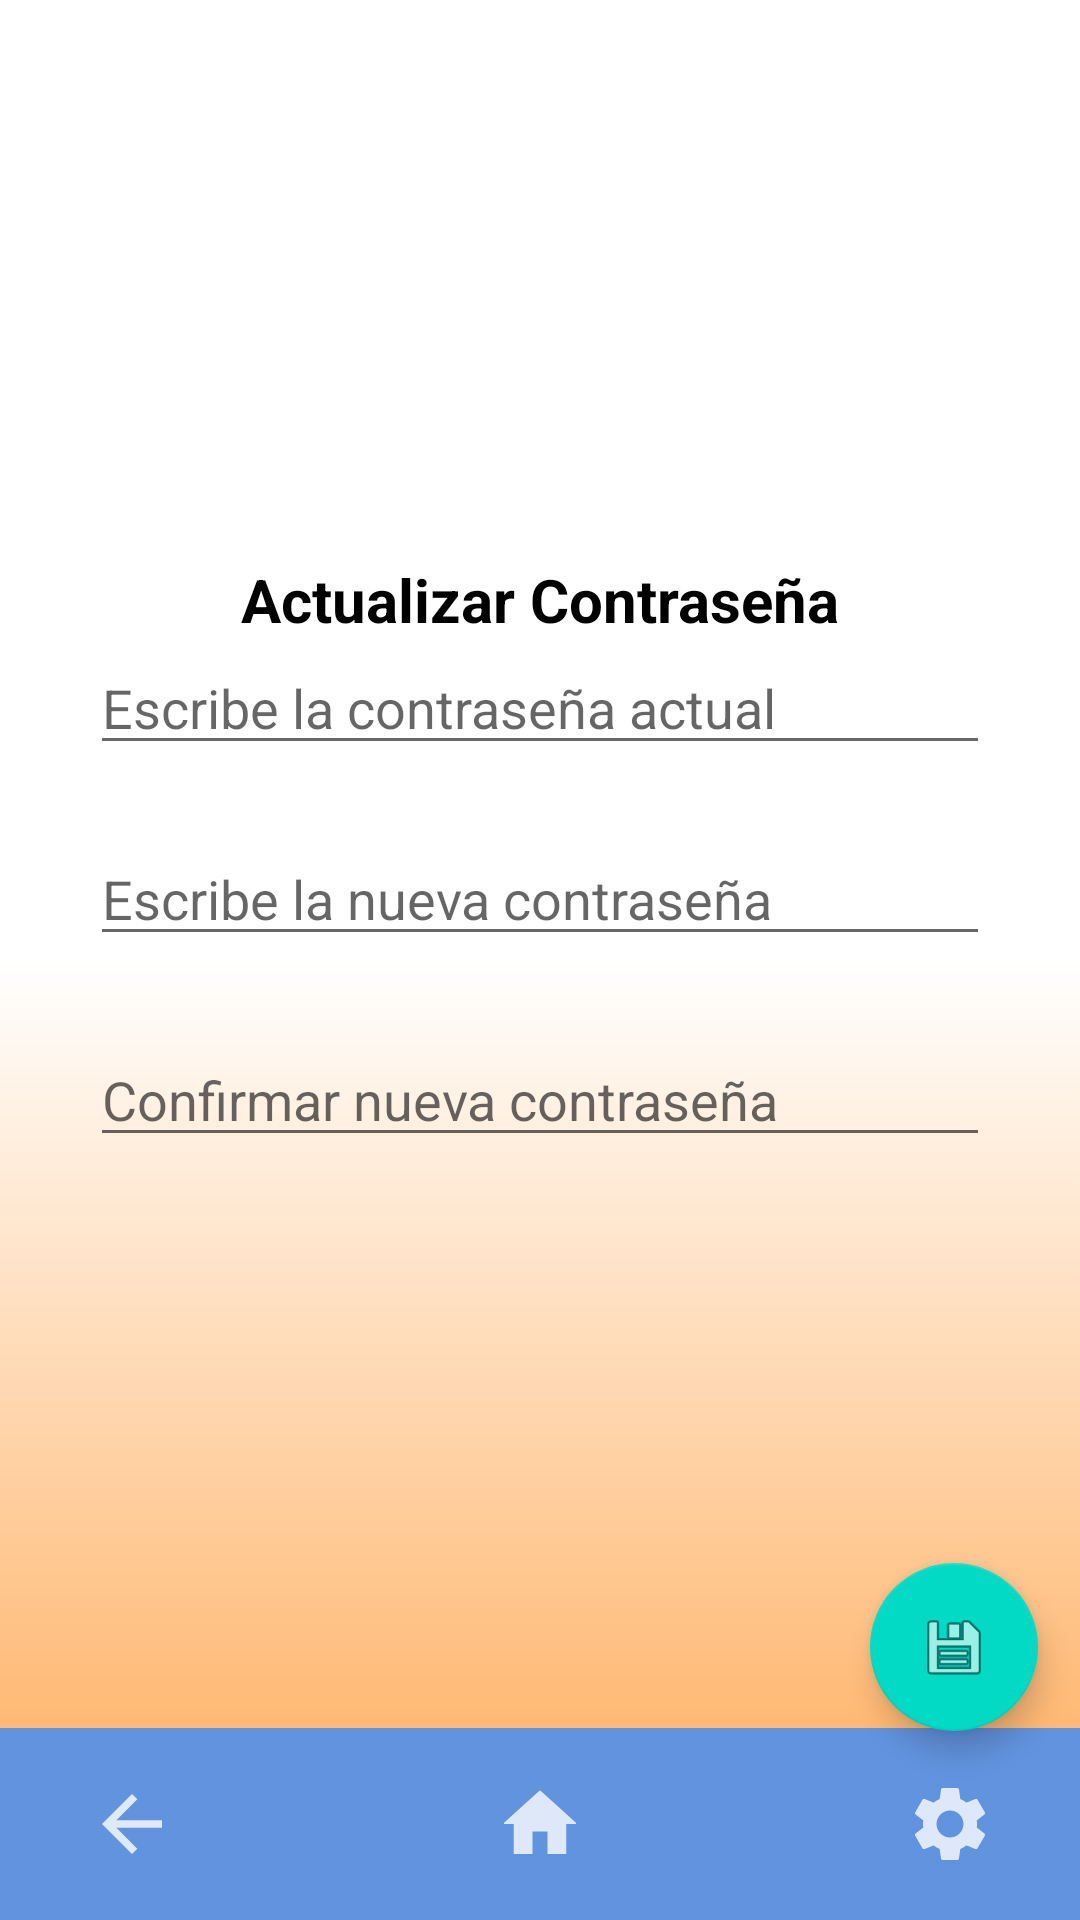

This screen was rendered from an Android layout file. Write that file and the resources it references.
<!-- AndroidManifest.xml: application theme AppTheme -->
<!-- res/layout/activity_cambiar_contra.xml -->
<?xml version="1.0" encoding="utf-8"?>
<androidx.constraintlayout.widget.ConstraintLayout xmlns:android="http://schemas.android.com/apk/res/android"
    xmlns:app="http://schemas.android.com/apk/res-auto"
    xmlns:tools="http://schemas.android.com/tools"
    android:layout_width="match_parent"
    android:layout_height="match_parent"
    android:background="@drawable/gradient_background2"
    tools:context=".cambiar_contra">

    <ImageView
        android:layout_width="150dp"
        android:layout_height="150dp"
        android:src="@drawable/password"
        app:layout_constraintBottom_toTopOf="@+id/view4"
        app:layout_constraintEnd_toEndOf="parent"
        app:layout_constraintHorizontal_bias="0.498"
        app:layout_constraintStart_toStartOf="parent"
        app:layout_constraintTop_toTopOf="parent"
        app:layout_constraintVertical_bias="0.093" />

    <View
        android:id="@+id/view4"
        android:layout_width="412dp"
        android:layout_height="64dp"
        android:layout_weight="1"
        android:background="#6293de"
        app:layout_constraintBottom_toBottomOf="parent"
        app:layout_constraintEnd_toEndOf="parent"
        app:layout_constraintHorizontal_bias="0.0"
        app:layout_constraintStart_toStartOf="parent"
        app:layout_constraintTop_toTopOf="parent"
        app:layout_constraintVertical_bias="1.0" />

    <androidx.constraintlayout.widget.Guideline
        android:id="@+id/guideline7"
        android:layout_width="wrap_content"
        android:layout_height="wrap_content"
        android:orientation="vertical"
        app:layout_constraintGuide_begin="207dp" />

    <androidx.constraintlayout.widget.Guideline
        android:id="@+id/guideline8"
        android:layout_width="wrap_content"
        android:layout_height="wrap_content"
        android:orientation="horizontal"
        app:layout_constraintGuide_begin="362dp" />

    <ImageButton
        android:id="@+id/confRecomButt"
        android:layout_width="64dp"
        android:layout_height="64dp"
        android:background="#6293de"
        app:layout_constraintBottom_toBottomOf="parent"
        app:layout_constraintEnd_toEndOf="parent"
        app:layout_constraintStart_toStartOf="parent"
        app:layout_constraintTop_toTopOf="parent"
        app:layout_constraintVertical_bias="1.0"
        android:src="@drawable/home_icono" />

    <ImageButton
        android:id="@+id/confInicioButt"
        android:layout_width="64dp"
        android:layout_height="64dp"
        android:background="#6293de"
        app:layout_constraintBottom_toBottomOf="parent"
        app:layout_constraintEnd_toEndOf="parent"
        app:layout_constraintHorizontal_bias="0.04"
        app:layout_constraintStart_toStartOf="parent"
        app:layout_constraintTop_toTopOf="parent"
        app:layout_constraintVertical_bias="1.0"
        android:src="@drawable/back_icono" />

    <ImageButton
        android:id="@+id/imageButton17"
        android:layout_width="64dp"
        android:layout_height="64dp"
        android:background="#6293de"
        app:layout_constraintBottom_toBottomOf="parent"
        app:layout_constraintEnd_toEndOf="parent"
        app:layout_constraintHorizontal_bias="0.962"
        app:layout_constraintStart_toStartOf="parent"
        app:layout_constraintTop_toTopOf="parent"
        app:layout_constraintVertical_bias="1.0"
        android:src="@drawable/settings_icono" />
    <EditText
        android:id="@+id/editTextContraN"
        android:layout_width="300dp"
        android:layout_height="wrap_content"
        android:ems="10"
        android:hint="Escribe la nueva contraseña"
        android:inputType="textPassword"
        app:layout_constraintBottom_toBottomOf="parent"
        app:layout_constraintEnd_toEndOf="parent"
        app:layout_constraintHorizontal_bias="0.502"
        app:layout_constraintStart_toStartOf="parent"
        app:layout_constraintTop_toTopOf="parent"
        app:layout_constraintVertical_bias="0.463" />

    <EditText
        android:id="@+id/editTextContraN2"
        android:layout_width="300dp"
        android:layout_height="wrap_content"
        android:ems="10"
        android:hint="Confirmar nueva contraseña"
        android:inputType="textPassword"
        app:layout_constraintBottom_toBottomOf="parent"
        app:layout_constraintEnd_toEndOf="parent"
        app:layout_constraintHorizontal_bias="0.502"
        app:layout_constraintStart_toStartOf="parent"
        app:layout_constraintTop_toTopOf="parent"
        app:layout_constraintVertical_bias="0.575" />

    <TextView
        android:id="@+id/textViewContraActL"
        android:layout_width="wrap_content"
        android:layout_height="wrap_content"
        android:text="Actualizar Contraseña"
        android:textColor="#000"
        android:textSize="20dp"
        android:textStyle="bold"
        app:layout_constraintBottom_toBottomOf="parent"
        app:layout_constraintEnd_toEndOf="parent"
        app:layout_constraintStart_toStartOf="parent"
        app:layout_constraintTop_toTopOf="parent"
        app:layout_constraintVertical_bias="0.304" />

    <EditText
        android:id="@+id/editTextContraAct"
        android:layout_width="300dp"
        android:layout_height="wrap_content"
        android:ems="10"
        android:hint="Escribe la contraseña actual"
        android:inputType="text"
        app:layout_constraintBottom_toBottomOf="parent"
        app:layout_constraintEnd_toEndOf="parent"
        app:layout_constraintHorizontal_bias="0.5"
        app:layout_constraintStart_toStartOf="parent"
        app:layout_constraintTop_toTopOf="parent"
        app:layout_constraintVertical_bias="0.357" />

    <com.google.android.material.floatingactionbutton.FloatingActionButton
        android:id="@+id/FABGuardarContra"
        android:layout_width="wrap_content"
        android:layout_height="wrap_content"
        android:clickable="true"
        app:layout_constraintBottom_toBottomOf="parent"
        app:layout_constraintEnd_toEndOf="parent"
        app:layout_constraintHorizontal_bias="0.954"
        app:layout_constraintStart_toStartOf="parent"
        app:layout_constraintTop_toTopOf="parent"
        app:layout_constraintVertical_bias="0.892"
        app:srcCompat="@android:drawable/ic_menu_save" />
</androidx.constraintlayout.widget.ConstraintLayout>
<!-- resources referenced by this layout -->
<resources>
  <!-- drawable back_icono (drawable-anydpi) -->
  <vector xmlns:android="http://schemas.android.com/apk/res/android"
      android:width="24dp"
      android:height="24dp"
      android:viewportWidth="24"
      android:viewportHeight="24"
      android:tint="#FFFEFE"
      android:alpha="0.8"
      android:autoMirrored="true">
    <group android:scaleX="1.25"
        android:scaleY="1.25"
        android:translateX="-3"
        android:translateY="-3">
      <path
          android:fillColor="@android:color/white"
          android:pathData="M20,11H7.83l5.59,-5.59L12,4l-8,8 8,8 1.41,-1.41L7.83,13H20v-2z"/>
    </group>
  </vector>
  <!-- drawable gradient_background2 (drawable) -->
  <?xml version="1.0" encoding="utf-8"?>
  <shape xmlns:android="http://schemas.android.com/apk/res/android"
      android:shape="rectangle">
      <gradient
          android:angle="90"
          android:startColor="#ffa751"
          android:centerColor="#fff"
          android:endColor="#fff"
          android:type="linear"/>
  </shape>
  <!-- drawable home_icono: png bitmap (drawable-hdpi, 261 bytes) -->
  <!-- drawable settings_icono: png bitmap (drawable-hdpi, 454 bytes) -->
  <style name="AppTheme" parent="Theme.AppCompat.Light.DarkActionBar">
          
          <item name="colorPrimary">@color/colorPrimary</item>
          <item name="colorPrimaryDark">@color/colorPrimaryDark</item>
          <item name="colorAccent">@color/colorAccent</item>
      </style>
  <color name="colorPrimary">#6200EE</color>
  <color name="colorPrimaryDark">#3700B3</color>
  <color name="colorAccent">#03DAC5</color>
</resources>
